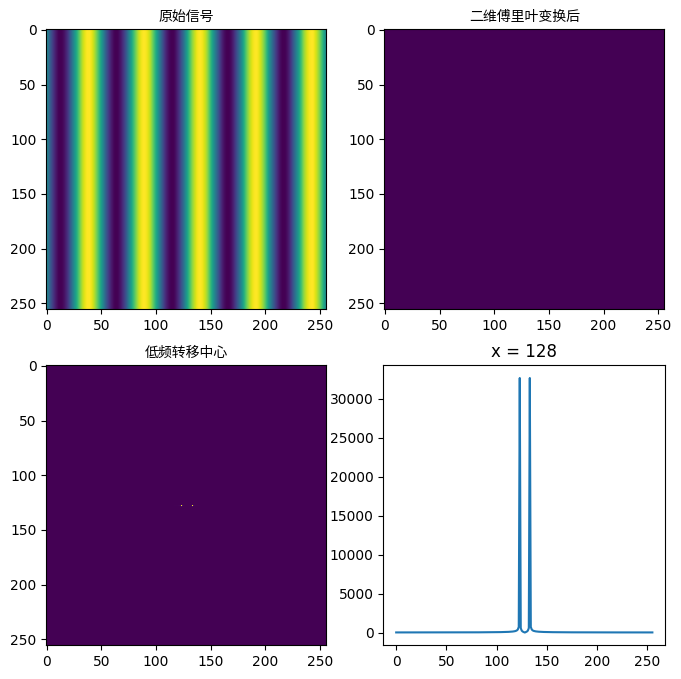

Generate this figure with matplotlib:
import numpy as np
import matplotlib.pyplot as plt
from scipy.fftpack import fft,ifft
from matplotlib.pylab import mpl

myfont = mpl.font_manager.FontProperties(fname='/usr/share/fonts/opentype/noto/NotoSansCJK-Regular.ttc')
mpl.rcParams['font.sans-serif'] = ['Noto Sans CJK SC']   #显示中文 这个不好用,在ubuntu下面
mpl.rcParams['axes.unicode_minus']=False       #显示负号

N = 256 #采样点选择256
x = np.linspace(-10, 10, N)
y = np.linspace(-10, 10, N)
X,Y = np.meshgrid(x,y) #重复填充矩阵
Z = np.sin(0.5 * np.pi * X)     #光栅

#二维傅里叶变换在图像处理中经常用到，为了更好理解python中的fft2。这里生成了二维正弦条纹，然后进行快速傅里叶变换


Z_fft2 = np.fft.fft2(Z)  #二维傅里叶变换
Z_fft2_A = abs(np.fft.fftshift(Z_fft2)) #将低频移动到中心

plt.figure(figsize=(8,8))#设置子图大小
plt.subplot(2,2,1) #添加画布，先设置第一个子图的内容
plt.imshow(Z)
plt.title('原始信号', fontproperties=myfont )

plt.subplot(2,2,2)#设置第2个子图的内容
plt.imshow(abs(Z_fft2))
plt.title('二维傅里叶变换后', fontproperties=myfont )

plt.subplot(2,2,3)#设置第3个子图的内容
plt.imshow(Z_fft2_A) #将低频移动到图像中心的显示出来
plt.title(u'低频转移中心', fontproperties=myfont )

plt.subplot(2,2,4)#设置第4个子图的内容
plt.plot(Z_fft2_A[128,:])# 等于plt.plot(Z_fft2_sh[128,1:255])
plt.title('x = 128')
plt.show()
